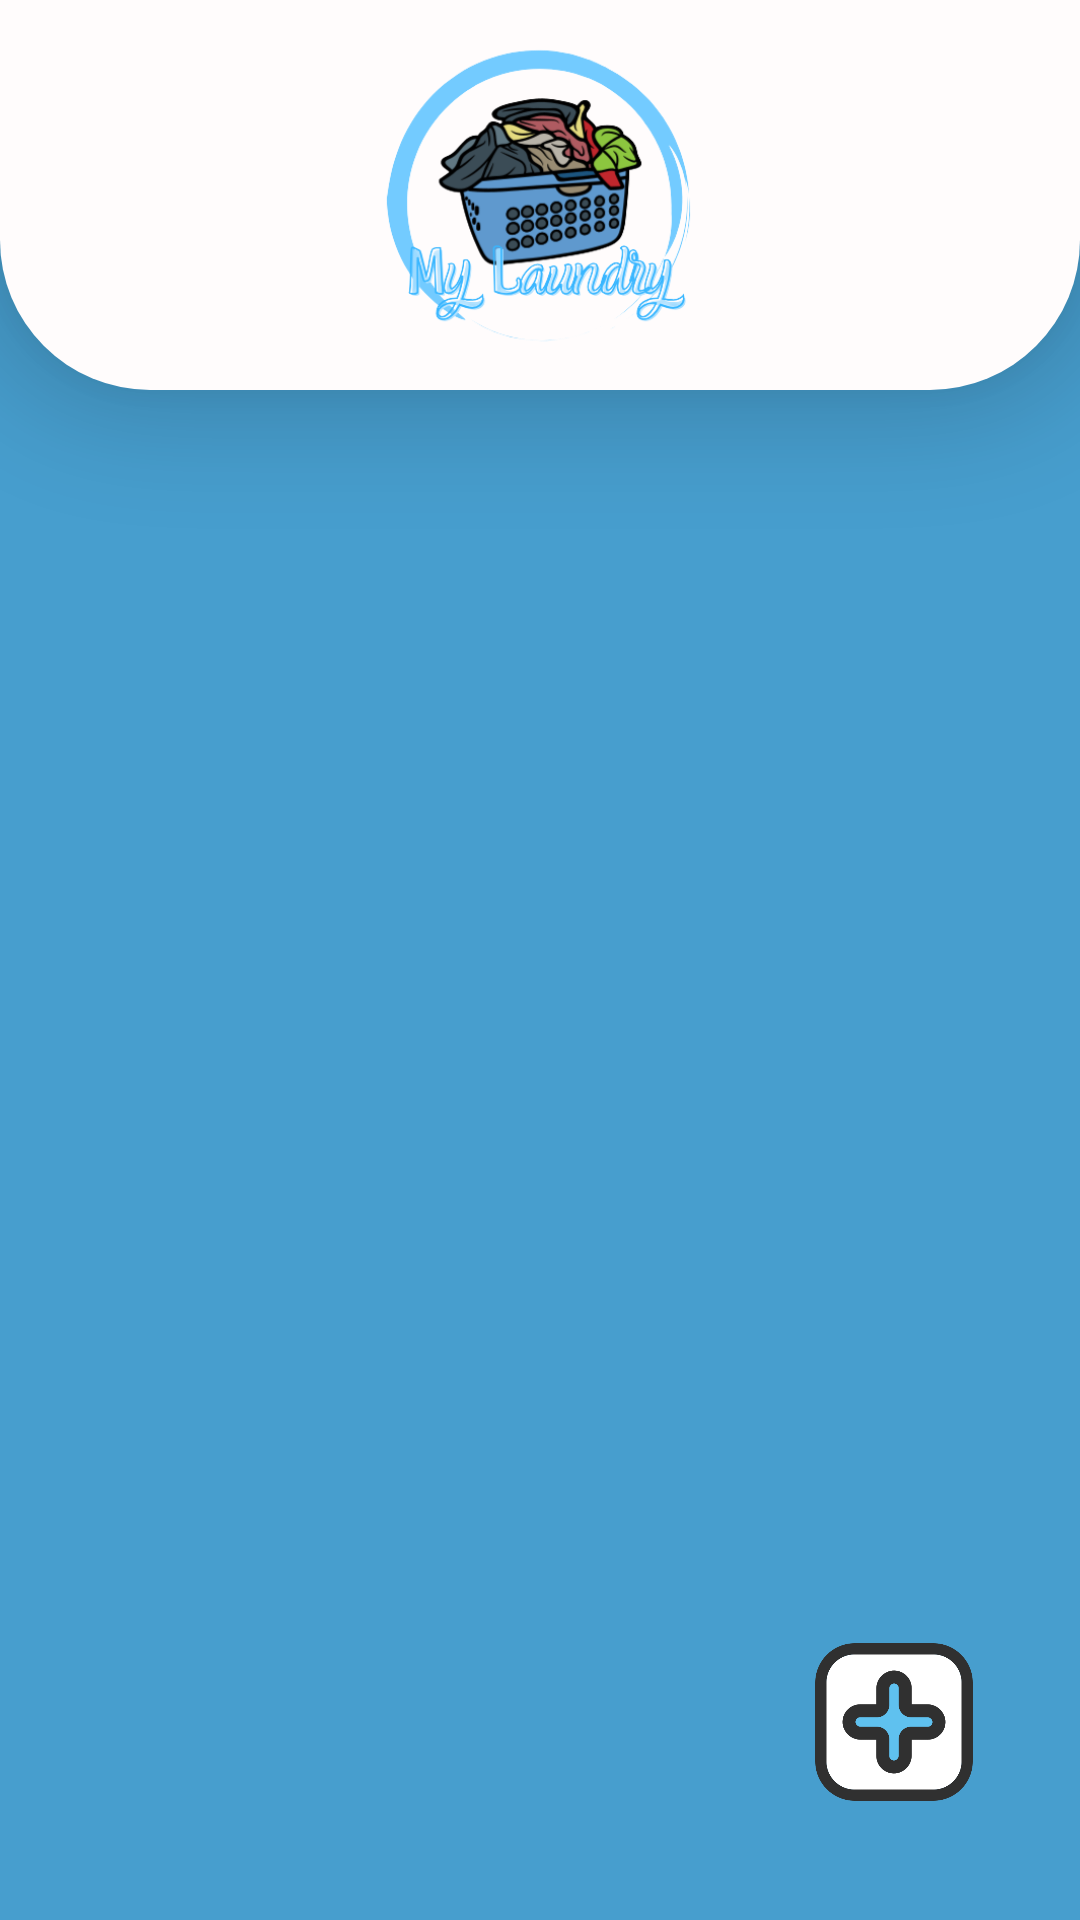

Here is an Android app screen rendered from its layout file. Give the layout XML and the strings, colors and styles it references.
<!-- AndroidManifest.xml: application theme Theme.PROJEK_KEL5_XIIPPLG3 -->
<!-- res/layout/activity_tampiladmin.xml -->
<?xml version="1.0" encoding="utf-8"?>
<androidx.constraintlayout.widget.ConstraintLayout xmlns:android="http://schemas.android.com/apk/res/android"
    xmlns:app="http://schemas.android.com/apk/res-auto"
    xmlns:tools="http://schemas.android.com/tools"
    android:background="#479ECE"
    android:layout_width="match_parent"
    android:layout_height="match_parent"
    tools:context=".tampiladmin">

    <androidx.constraintlayout.widget.ConstraintLayout
        android:id="@+id/constraintLayout5"
        android:layout_width="match_parent"
        android:layout_height="130dp"
        android:background="@drawable/ff"
        android:elevation="20dp"
        app:layout_constraintEnd_toEndOf="parent"
        app:layout_constraintStart_toStartOf="parent"
        app:layout_constraintTop_toTopOf="parent">

        <ImageView
            android:id="@+id/imageView10"
            android:layout_width="match_parent"
            android:layout_height="169dp"
            app:layout_constraintBottom_toBottomOf="parent"
            app:layout_constraintEnd_toEndOf="parent"
            app:layout_constraintHorizontal_bias="0.445"
            app:layout_constraintStart_toStartOf="parent"
            app:layout_constraintTop_toTopOf="parent"
            app:srcCompat="@drawable/_000180864_removebg_preview" />
    </androidx.constraintlayout.widget.ConstraintLayout>

    <androidx.recyclerview.widget.RecyclerView
        android:id="@+id/listdataAdm"
        android:layout_width="match_parent"
        android:layout_height="0dp"
        android:layout_marginStart="10dp"
        android:layout_marginTop="3dp"
        android:layout_marginEnd="10dp"
        app:layout_constraintBottom_toBottomOf="parent"
        app:layout_constraintEnd_toEndOf="parent"
        app:layout_constraintStart_toStartOf="parent"
        app:layout_constraintTop_toBottomOf="@+id/constraintLayout5"
        tools:listitem="@layout/adapteradmin" />


    <ImageView
        android:id="@+id/imgaddadm"
        android:layout_width="60dp"
        android:layout_height="60dp"
        android:layout_marginEnd="32dp"
        android:layout_marginBottom="36dp"
        app:layout_constraintBottom_toBottomOf="parent"
        app:layout_constraintEnd_toEndOf="parent"
        app:srcCompat="@drawable/add" />


</androidx.constraintlayout.widget.ConstraintLayout>
<!-- res/layout/adapteradmin.xml (included above) -->
<?xml version="1.0" encoding="utf-8"?>
<androidx.cardview.widget.CardView xmlns:android="http://schemas.android.com/apk/res/android"
    xmlns:app="http://schemas.android.com/apk/res-auto"
    android:layout_width="match_parent"
    android:layout_height="wrap_content"
    android:layout_marginTop="16dp"
    app:cardBackgroundColor="@color/white"
    app:cardCornerRadius="15dp"
    app:layout_constraintEnd_toEndOf="parent"
    app:layout_constraintStart_toStartOf="parent"
    app:layout_constraintTop_toTopOf="parent">

    <androidx.constraintlayout.widget.ConstraintLayout
        android:layout_width="match_parent"
        android:layout_height="120dp"
        android:layout_marginVertical="10dp">

        <LinearLayout
            android:id="@+id/linearLayout5"
            android:layout_width="70dp"
            android:layout_height="match_parent"
            android:orientation="vertical"
            app:layout_constraintBottom_toBottomOf="parent"
            app:layout_constraintStart_toStartOf="parent"
            app:layout_constraintTop_toTopOf="parent"
            app:layout_constraintVertical_bias="0.0">

            <TextView
                android:id="@+id/textView10"
                android:layout_width="match_parent"
                android:layout_height="wrap_content"
                android:layout_marginTop="20dp"
                android:fontFamily="@font/jost_bold"
                android:paddingLeft="15dp"
                android:text="Admin"
                android:textColor="@color/black"
                android:textSize="18dp" />

            <TextView
                android:id="@+id/textView2"
                android:layout_width="match_parent"
                android:layout_height="wrap_content"
                android:layout_marginTop="10dp"
                android:fontFamily="@font/jost_bold"
                android:paddingLeft="15dp"
                android:text="Cust"
                android:textColor="@color/black"
                android:textSize="18dp" />
        </LinearLayout>

        <LinearLayout
            android:id="@+id/linearLayout4"
            android:layout_width="20dp"
            android:layout_height="match_parent"
            android:orientation="vertical"
            app:layout_constraintBottom_toBottomOf="parent"
            app:layout_constraintStart_toEndOf="@+id/linearLayout5"
            app:layout_constraintTop_toTopOf="parent"
            app:layout_constraintVertical_bias="0.0">

            <TextView
                android:id="@+id/textView3"
                android:layout_width="match_parent"
                android:layout_height="wrap_content"
                android:layout_marginTop="20dp"
                android:fontFamily="@font/jost_bold"
                android:text=":"
                android:textColor="@color/black"
                android:textSize="18dp" />

            <TextView
                android:id="@+id/textView4"
                android:layout_width="match_parent"
                android:layout_height="wrap_content"
                android:layout_marginTop="10dp"
                android:fontFamily="@font/jost_bold"
                android:text=":"
                android:textColor="@color/black"
                android:textSize="18dp" />
        </LinearLayout>

        <LinearLayout
            android:id="@+id/linearLayout3"
            android:layout_width="200dp"
            android:layout_height="match_parent"
            android:orientation="vertical"
            app:layout_constraintBottom_toBottomOf="parent"
            app:layout_constraintStart_toEndOf="@+id/linearLayout4"
            app:layout_constraintTop_toTopOf="parent"
            app:layout_constraintVertical_bias="0.0">

            <TextView
                android:id="@+id/txtIdAdmAdp"
                android:layout_width="match_parent"
                android:layout_height="wrap_content"
                android:layout_marginTop="20dp"
                android:fontFamily="@font/jost_bold"
                android:text="Nama Admin"
                android:textColor="@color/black"
                android:textSize="18dp" />

            <TextView
                android:id="@+id/txtNmAdmAdp"
                android:layout_width="match_parent"
                android:layout_height="wrap_content"
                android:layout_marginTop="10dp"
                android:fontFamily="@font/jost_bold"
                android:text="Nama Customer"
                android:textColor="@color/black"
                android:textSize="18dp" />
        </LinearLayout>

        <LinearLayout
            android:layout_width="56dp"
            android:layout_height="match_parent"
            android:layout_marginEnd="4dp"
            android:orientation="vertical"
            app:layout_constraintBottom_toBottomOf="parent"
            app:layout_constraintEnd_toEndOf="parent"
            app:layout_constraintTop_toTopOf="parent"
            app:layout_constraintVertical_bias="0.0">

            <ImageView
                android:id="@+id/imgEdit"
                android:layout_width="match_parent"
                android:layout_height="30dp"
                android:layout_marginTop="15dp"
                app:srcCompat="@drawable/edit_flat_color_outline_icon_free_png" />

            <ImageView
                android:id="@+id/imgHps"
                android:layout_width="match_parent"
                android:layout_height="35dp"
                android:layout_marginTop="10dp"
                app:srcCompat="@drawable/pngtree_delete_button_3d_icon_png_image_6217492" />
        </LinearLayout>

    </androidx.constraintlayout.widget.ConstraintLayout>


</androidx.cardview.widget.CardView>
<!-- resources referenced by this layout -->
<resources>
  <!-- drawable _000180864_removebg_preview: png bitmap (drawable, 86747 bytes) -->
  <!-- drawable add: png bitmap (drawable, 19761 bytes) -->
  <!-- drawable edit_flat_color_outline_icon_free_png: webp bitmap (drawable, 3526 bytes) -->
  <!-- drawable ff (drawable) -->
  <?xml version="1.0" encoding="utf-8"?>
  <shape xmlns:android="http://schemas.android.com/apk/res/android">
      <solid android:color="#FFFCFC"/>
      <corners android:bottomLeftRadius="50dp"
          android:bottomRightRadius="50dp"/>
  </shape>
  <style name="Theme.PROJEK_KEL5_XIIPPLG3" parent="Theme.MaterialComponents.Light.NoActionBar">
          
          <item name="colorPrimary">@color/purple_500</item>
          <item name="colorPrimaryVariant">@color/purple_700</item>
          <item name="colorOnPrimary">@color/white</item>
          
          <item name="colorSecondary">@color/teal_200</item>
          <item name="colorSecondaryVariant">@color/teal_700</item>
          <item name="colorOnSecondary">@color/black</item>
          
          <item name="android:statusBarColor" tools:targetApi="l">?attr/colorPrimaryVariant</item>
          
      </style>
  <!-- not gathered from this repository: default colours our renderer supplied (Android Studio template values) -->
  <color name="purple_500">#FF6200EE</color>
  <color name="purple_700">#FF3700B3</color>
  <color name="teal_200">#FF03DAC5</color>
  <color name="teal_700">#FF018786</color>
  <color name="black">#FF000000</color>
  <color name="white">#FFFFFFFF</color>
</resources>
